Run: headless pygame with SDL's dummy video driver; simulated clock (each Clock.tick advances the game by its frame time, no real sleeping); random seed 0; keys injected as events and as key.get_pressed() state; no mouse input.
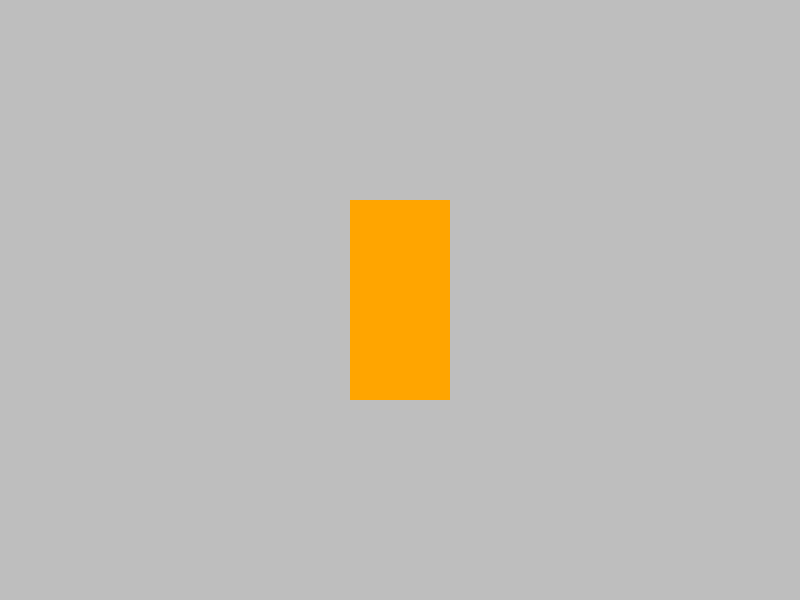
Frame 1 of 4 · flips 1–60 · no input
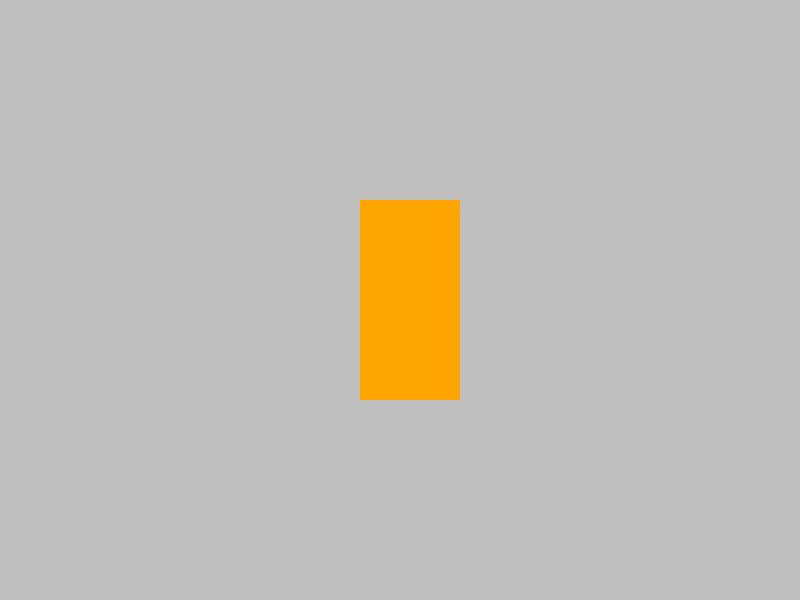
Frame 2 of 4 · flips 61–180 · tapped SPACE, RETURN · held RIGHT (→), D
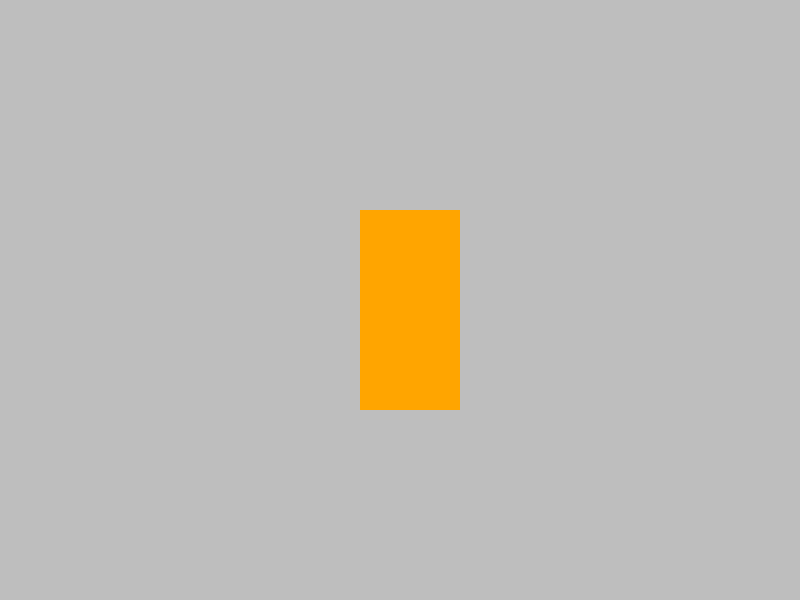
Frame 3 of 4 · flips 181–300 · held DOWN (↓), S
Frame 4 of 4 · flips 301–420 · held LEFT (←), A, UP (↑), W · screen same as frame 1, image omitted

The pygame program that drew these frames:

import sys
import pygame
# from random import randint

# clock = pygame.time.Clock()

pygame.init()

screen_width, screen_height = 800, 600
rect_width, rect_height = 100, 200
rect_x = screen_width / 2 - rect_width / 2
rect_y = screen_height /2 - rect_height / 2
rect_color = pygame.Color('orange')
fill_color = pygame.Color('grey')

screen = pygame.display.set_mode((screen_width, screen_height))

pygame.display.set_caption("Rectangle game")

STEP = 10

while True:
    for event in pygame.event.get():
        print(event)
        if event.type == pygame.QUIT:
            sys.exit()
        if event.type == pygame.KEYDOWN:
                if event.key == pygame.K_UP and rect_y >= STEP:
                    rect_y -= STEP
                if event.key == pygame.K_DOWN and rect_y <= screen_height - rect_height - STEP:
                    rect_y += STEP
                if event.key == pygame.K_LEFT and rect_x >= STEP:
                    rect_x -= STEP
                if event.key == pygame.K_RIGHT and rect_x <= screen_width - rect_width -STEP:
                    rect_x += STEP

    screen.fill(fill_color)
    pygame.draw.rect(screen, rect_color, (rect_x, rect_y, rect_width, rect_height))
    # screen.fill((randint(0, 255), randint(0,255), randint(0,255)))
    pygame.display.update()

    # clock.tick(1)
